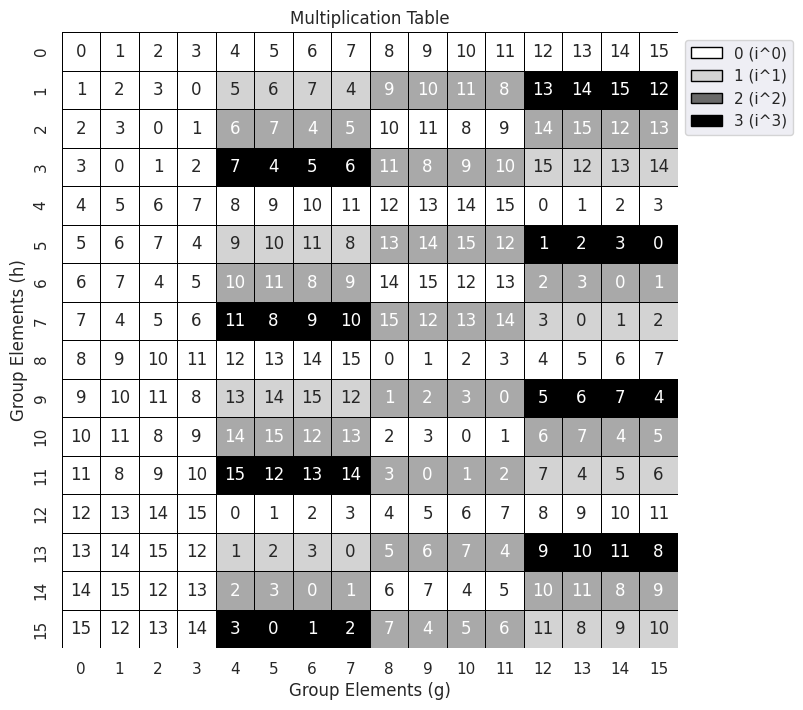
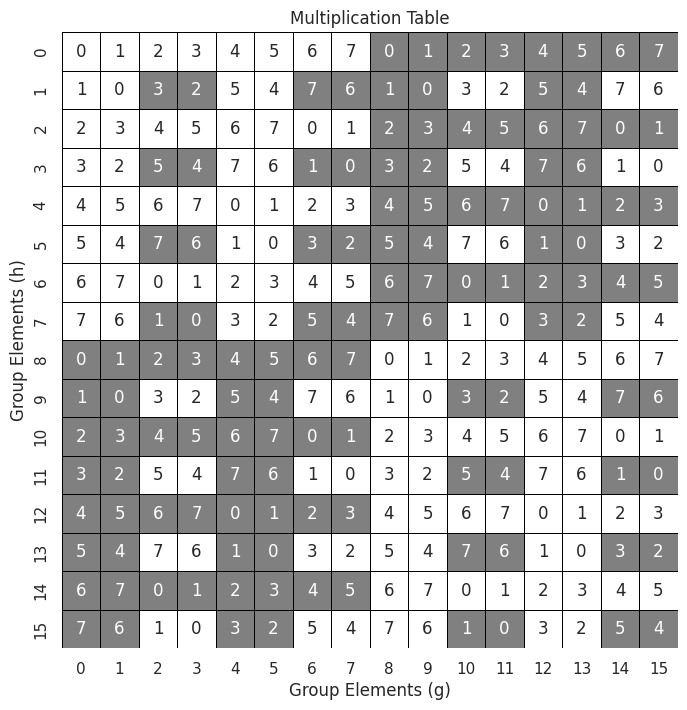

Python code for these plots, in order:
from __future__ import annotations
import numpy as np
from itertools import combinations
import numpy as np
from tqdm import tqdm 
import seaborn as sns
from matplotlib.colors import ListedColormap, BoundaryNorm
import matplotlib.pyplot as plt
import matplotlib.patches as mpatches

def generate_UU_group():
    group = np.zeros((64,3))
    index = 0
    for i in range(4):
        for j in range(4):
            for k in range(4):
                group[index] = np.array([i,j,k], dtype = int)
                index += 1

    return group

def generate_UU_reduced_Group():
    group = np.zeros((16,3))
    index = 0
    for i in range(2):
        for j in range(4):
            for k in range(2):
                group[index] = np.array([i,j,k], dtype = int)
                index += 1

    return group

def UU_multiplication(elem1, elem2):
    elem3 = elem1 + elem2
    elem3[0] += elem1[2]*elem2[1]
    return elem3 % 4

def UU_reduced_multiplication(elem1, elem2):
    elem3 = np.zeros_like(elem1)
    elem3[0] = (elem1[0] + elem2[0] + elem1[2]*elem2[1])%2    
    elem3[1] = (elem1[1] + elem2[1])%4
    elem3[2] = (elem1[2] + elem2[2])%2
    return elem3

def UU_inverse(elem, mulfunction):
    elem2 = elem
    for i in range(6):
        elem2 = mulfunction(elem,elem2)

    return elem2

def UU_reduced_inverse(elem, mulfunction):
    elem2 = elem
    for i in range(2):
        elem2 = mulfunction(elem,elem2)

    return elem2

def generate_conjugacy_classes(group_elements, mul_func, inv_func):
    """
    Generate the conjugacy classes of a group given its elements and a multiplication function.
    
    A conjugacy class of a group element is the set of elements that are conjugate to it, i.e., for any element 'g' 
    in the group, its conjugate by 'h' (another group element) is 'h^-1 * g * h', where '*' denotes the group multiplication,
    and 'h^-1' is the inverse of 'h'. This function computes these classes for all elements in the group.
    
    Args:
    - group_elements (list): A list of numpy arrays representing the group's elements.
    - mul_func (function): The multiplication function defining the group operation.
    
    Returns:
    - list: A list of lists, where each inner list represents a conjugacy class of the group.
    
    Each element of the group is considered, and its conjugates are computed with respect to all other elements. Unique
    conjugacy classes are then identified and returned.
    """
    have_generated = []  # Track elements that have already been considered for conjugacy classes
    conjugacy_classes = []  # Store the resulting conjugacy classes

    # Iterate through each group element to determine its conjugacy class
    for group_elem in group_elements:
        # Skip elements that have already been processed
        if any(np.array_equal(group_elem, elem) for elem in have_generated):
            continue
        have_generated.append(group_elem)  # Mark the current element as processed
        conjugacy_class = [group_elem]  # Initialize the conjugacy class with the current element
        
        # Iterate through the group elements to find conjugates
        for second_group_elem in group_elements:
            # Calculate the inverse of the second group element. Note: This works only for this group as every element has
            # Order 2 or 4, so raising them to the third power allways generates the inverse. 
            inv_group_elem = inv_func(second_group_elem, mul_func)

            # Compute the conjugate of 'group_elem' by 'second_group_elem' and its inverse
            conjugate_elem = mul_func(mul_func(inv_group_elem, group_elem), second_group_elem)

            # If the conjugate is already in the class, skip it
            if any(np.array_equal(conjugate_elem, elem) for elem in conjugacy_class):
                continue

            # Otherwise, add it to the class and mark it as processed
            conjugacy_class.append(conjugate_elem)
            have_generated.append(conjugate_elem)

        # Add the fully determined conjugacy class to the list of classes
        conjugacy_classes.append(conjugacy_class)

    return conjugacy_classes

def get_commutator(elem1, elem2, mul_func, inv_func):
    """
    Compute the commutator of two elements.
    """
    inv_elem1 = inv_func(elem1, mul_func)
    inv_elem2 = inv_func(elem2, mul_func)
    return mul_func(mul_func(inv_elem1, mul_func(inv_elem2, mul_func(elem1, elem2))), np.array([0,0,0]))

def generate_derived_subgroup(group_elements, mul_func, inv_func):
    """
    Generate the derived subgroup of a group given its elements and a multiplication function.
    """
    commutators = []

    for elem1 in group_elements:
        for elem2 in group_elements:
            commutator = get_commutator(elem1, elem2, mul_func,inv_func)
            # Add the commutator if it's not already in the list
            if not any(np.array_equal(commutator, com) for com in commutators):
                commutators.append(commutator)

    return np.array(commutators)

def group_elem_2_idx(elem):
    idx = 0
    for i, part in enumerate(elem):
        idx += part * 4**i
    
    return idx

def exponents_forall_elements(group, mul_func):
    exponents = np.ones(len(group))
    for i, elem in enumerate(group):
        transformed_elem = elem
        #print(elem)
        while not np.all(transformed_elem == np.zeros(3)):
            transformed_elem = mul_func(elem , transformed_elem)
            exponents[i] += 1
    
    return exponents



def generate_subgroups(group, group_2_idx_func, mul_func):
    exponents = []
    for elem in group:
        exponents_of_elem = [group_2_idx_func(elem)]
        elem_transformed = elem
        while np.all(elem_transformed != np.zeros(3)):
            elem_transformed = mul_func(elem_transformed, elem)
            exponents_of_elem.append(elem) 



def generate_mul_table(group_elements, mul_func):
    """
    Generate a multiplication table for a group given its elements and a multiplication function.
    
    Args:
    - group_elements (list): A list of the group's elements, represented as numpy arrays.
    - mul_func (function): A function that defines the multiplication operation between two elements of the group.
    
    Returns:
    - np.ndarray: A square numpy array representing the group's multiplication table. Each cell [i, j] contains the result of mul_func(group_elements[i], group_elements[j]).
    """
    # Determine the number of elements in the group.
    num_elements = len(group_elements)
    
    # Initialize an empty numpy array to store the multiplication table.
    mul_table = np.empty((num_elements, num_elements), dtype=object)

    # Populate the multiplication table by applying the multiplication function to each pair of elements.
    for i, a in enumerate(group_elements):
        for j, b in enumerate(group_elements):
            result = mul_func(a, b)  # Perform multiplication operation.
            mul_table[i, j] = result  # Store the result in the table.

    return mul_table



def plot_mul_table_DS(mul_table, figname=None):
    """
    Visualize the multiplication table of a group with boolean array elements.
    
    Adjusts the color based on the values of each element:
    - Different values are plotted with different colors.
    The numerical values are displayed in the corresponding cells.
    
    Args:
    - mul_table (np.ndarray): A numpy array representing the group's multiplication table.
    """
    num_elements = 16
    display_matrix = np.zeros((num_elements, num_elements), dtype=int)
    color_matrix = np.zeros((num_elements, num_elements), dtype=int)  # Use int for color indices

    # Prepare display matrix and color matrix
    for i in range(num_elements):
        for j in range(num_elements):
            display_matrix[i, j] = abs(4 * mul_table[i, j][1] + mul_table[i, j][2])
            color_matrix[i, j] = mul_table[i, j][0]  # 0, 1, 2, or 3

    # Create a custom colormap with white, light gray, dark gray, and black
    cmap = ListedColormap(['white', 'lightgray', 'darkgray', 'black'])
    norm = BoundaryNorm([0, 1, 2, 3, 4], cmap.N)

    sns.set()
    plt.figure(figsize=(10, 8))
    ax = sns.heatmap(color_matrix, annot=display_matrix, fmt="d", cmap=cmap, norm=norm, cbar=False,
                     linewidths=0.5, linecolor='black', square=True)

    # Create a custom legend
    legend_elements = [
        mpatches.Patch(facecolor='white', edgecolor='black', label='0 (i^0)'),
        mpatches.Patch(facecolor='lightgray', edgecolor='black', label='1 (i^1)'),
        mpatches.Patch(facecolor='dimgray', edgecolor='black', label='2 (i^2)'),
        mpatches.Patch(facecolor='black', edgecolor='black', label='3 (i^3)')
    ]
    ax.legend(handles=legend_elements, loc='upper right', bbox_to_anchor=(1.20, 1))

    plt.xlabel("Group Elements (g)")
    plt.ylabel("Group Elements (h)")
    plt.title("Multiplication Table")

    if figname:
        plt.savefig(figname)
    plt.show()


def plot_mul_table_DSL(mul_table, figname=None):
    """
    Visualize the multiplication table of a group with boolean array elements.
    
    Adjusts the color based on the sign bit of each element:
    - Elements with a sign bit of 1 are plotted in blue.
    - Elements with a sign bit of 0 are in red.
    The numerical values (ignoring the sign bit) are displayed in the corresponding cells.
    
    Args:
    - mul_table (np.ndarray): A numpy array representing the group's multiplication table.
    """
    num_elements = mul_table.shape[0]
    display_matrix = np.zeros((num_elements, num_elements), dtype=int)
    color_matrix = np.zeros((num_elements, num_elements), dtype=float)  # Use float for color scaling

    # Prepare display matrix and color matrix
    for i in range(num_elements):
        for j in range(num_elements):
            display_matrix[i, j] = 2*mul_table[i,j][1] + mul_table[i,j][2]
            color_matrix[i, j] = mul_table[i,j][0]  # -1 for blue, 1 for red


    # Create a custom colormap
    cmap = ListedColormap(['white','gray'])

    sns.set()
    plt.figure(figsize=(10, 8))
    sns.heatmap(color_matrix, annot=display_matrix, fmt="d", cmap=cmap, cbar=False,
                linewidths=0.5, linecolor='black', square=True)
    plt.xlabel("Group Elements (g)")
    plt.ylabel("Group Elements (h)")
    plt.title("Multiplication Table")

    if figname:
        plt.savefig(figname)
    plt.show()



def main():
    print("UU-group:\n----------------------------------")
    group = generate_UU_group()
    derived_subgroup = generate_derived_subgroup(group, UU_multiplication, UU_inverse)

    print("Derived Subgroup Size:", len(derived_subgroup))
    print(derived_subgroup)

    CCs = generate_conjugacy_classes(group, UU_multiplication, UU_inverse)
    print(len(CCs))


    table = generate_mul_table(group, UU_multiplication)
    plot_mul_table_DS(table,"UUmultable.pdf")

    orders = exponents_forall_elements(group, UU_multiplication)
    uneque_orders, counts = np.unique(orders, return_counts = True)
    order_counts = dict(zip(uneque_orders, counts))
    print(order_counts)

    print("UU-reduced group:\n----------------------------------")
    group = generate_UU_reduced_Group()
    table = generate_mul_table(group, UU_reduced_multiplication)
    plot_mul_table_DSL(table,"UUReducedmultable.pdf")
    CCs = generate_conjugacy_classes(group, UU_reduced_multiplication, UU_reduced_inverse)
    print(len(CCs))
    orders = exponents_forall_elements(group, UU_reduced_multiplication)
    uneque_orders, counts = np.unique(orders, return_counts = True)
    order_counts = dict(zip(uneque_orders, counts))
    print(order_counts)



if __name__ == '__main__':
    main()
